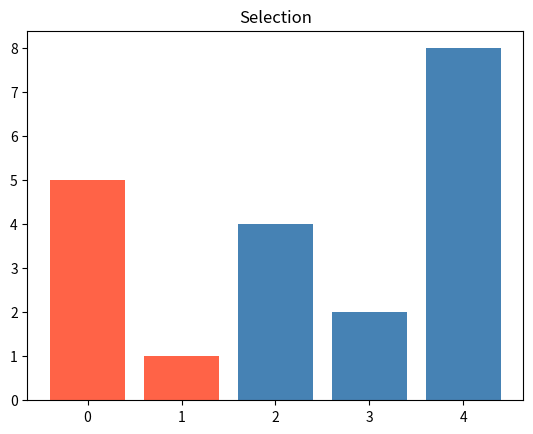
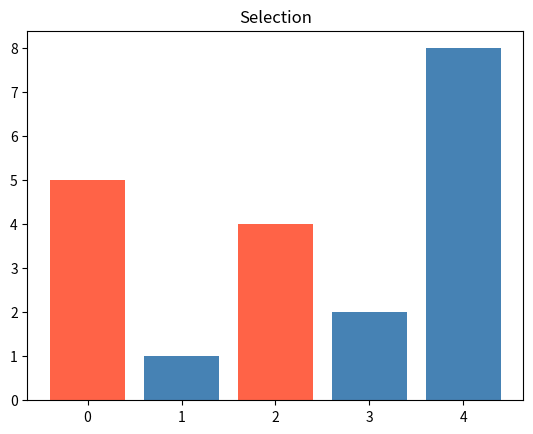
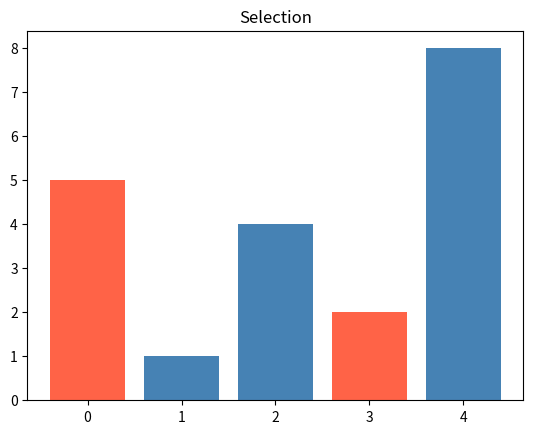
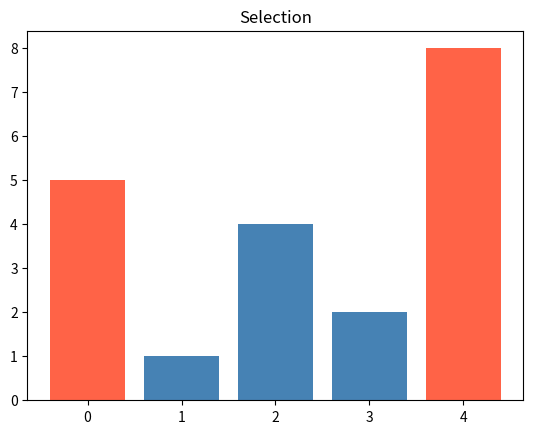
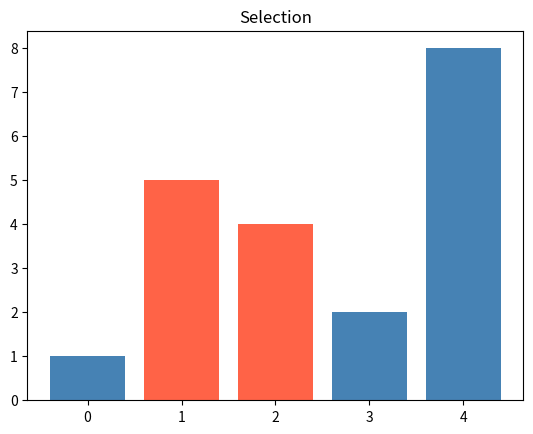
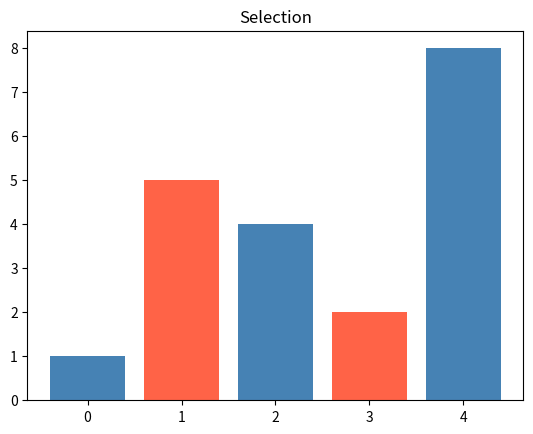
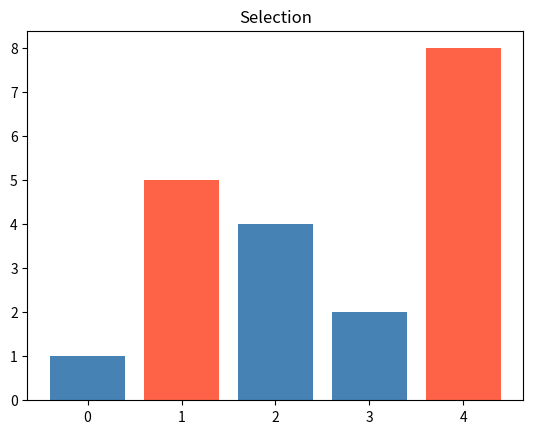
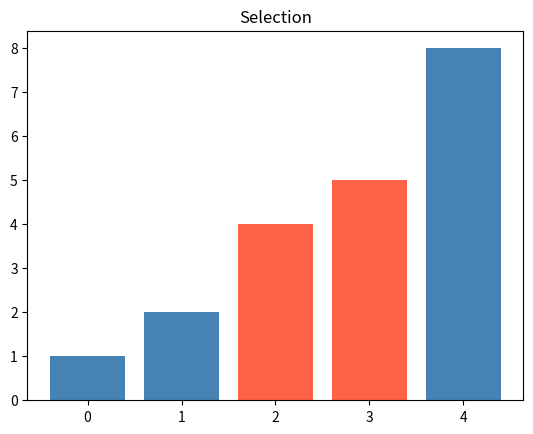
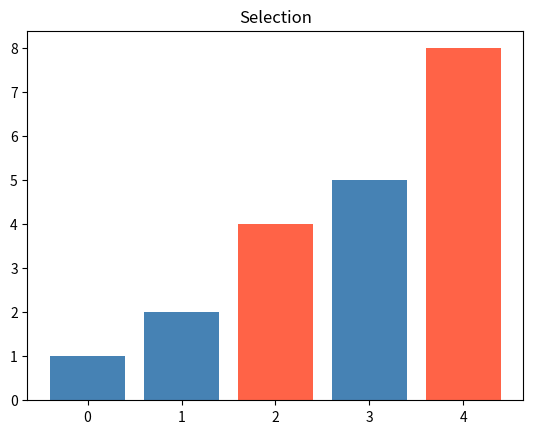
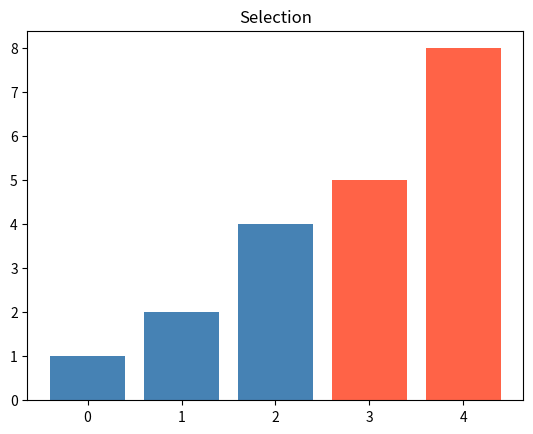

Reproduce these figures in Python, in order.
import random
import matplotlib.pyplot as plt

def random_numbers(count, low=0, high=100):
    return [random.randint(low, high) for _ in range(count)]


values = random_numbers(10)  # 10 čísel v rozsahu 0–100
print(values)  # např. [42, 7, 91, 15, 63, 8, 57, 73, 2, 100]


def selection_sort (numbers):
    numbers = numbers[:]
    for pozice_ukladani in range(len(numbers)):
        min_idx = pozice_ukladani
        for pozice_prochazena in range(pozice_ukladani + 1, len(numbers)):
            if numbers[pozice_prochazena] < numbers[min_idx]:
                min_idx = pozice_prochazena

            index_highlight1 = pozice_ukladani
            index_highlight2 = pozice_prochazena
            colors = ["steelblue"] * len(numbers)
            colors[index_highlight1] = "tomato"
            colors[index_highlight2] = "tomato"
            plt.clf()
            plt.bar(range(len(numbers)), numbers, color=colors)
            plt.title("Selection")
            plt.pause(0.1)


        numbers[pozice_ukladani], numbers[min_idx] = numbers[min_idx], numbers[pozice_ukladani]
    plt.ioff()
    plt.show()
    return numbers

numbers = [5, 1, 4, 2, 8]
print("Původní seznam: ", numbers)
print("Seřazený seznam: ", selection_sort(numbers))



def bubble_sort(numbers):
    numbers = numbers[:]
    for serazeno_od_konce in range(len(numbers)):
        for pozice_porovnavani in range(len(numbers) - 1 - serazeno_od_konce):
             if numbers[pozice_porovnavani] > numbers[pozice_porovnavani + 1]:
                 numbers[pozice_porovnavani], numbers[pozice_porovnavani + 1] = numbers[pozice_porovnavani + 1], numbers[pozice_porovnavani]

    return numbers

numbers = random_numbers(20)
print("Původní seznam: ", numbers)
print("Seřazený seznam: ", bubble_sort(numbers))
